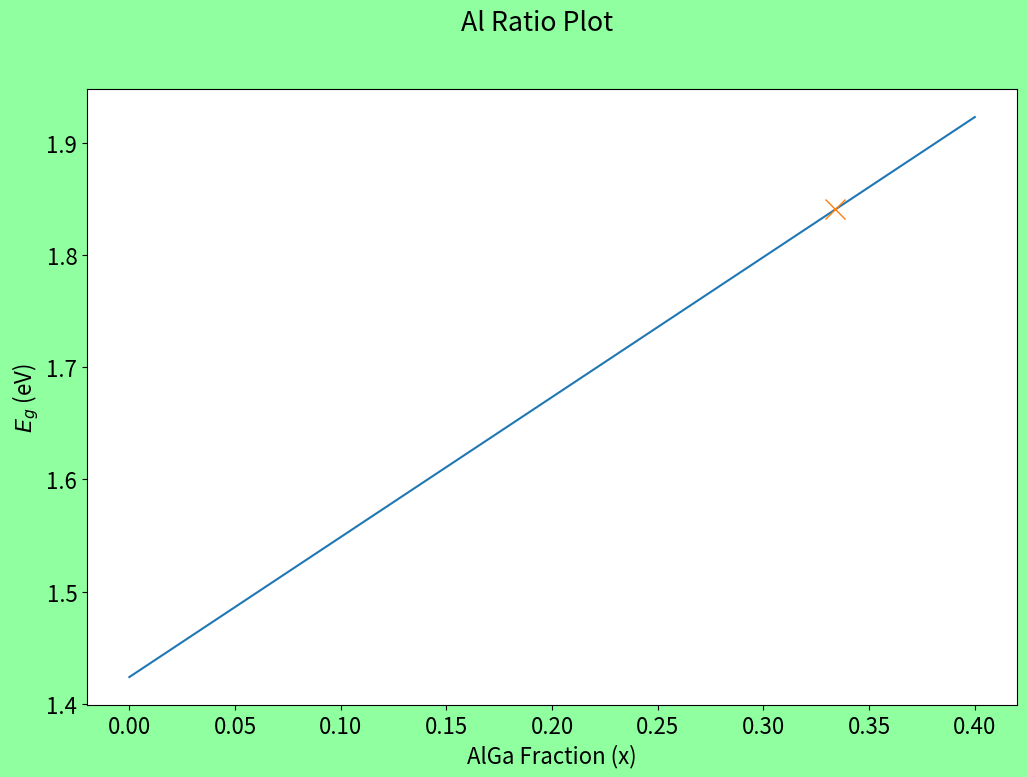

This chart was generated by the following Python code: (Note: this script raises an exception after producing the figure.)
# -*- coding: utf-8 -*-
"""
Created on Thu Jan 21 13:42:39 2021

[redacted]
"""

import numpy as np
import matplotlib.pyplot as plt
plt.rcParams['figure.figsize'] = [12, 8]
plt.rcParams['figure.dpi'] = 100
plt.rcParams.update({'font.size': 16})
import scipy.optimize as sc

"""

04/02/2021, 11/02/2021, 13/02/2021

"""
linspace_size = 100
h_2 = (6.626e-34)**2
h_bar2 = ((6.626e-34)/(2*np.pi))**2
m = 0.06*(9.109e-31)
a = np.linspace(0.1e-9,10e-9,linspace_size)
al_ratio = np.linspace(0, 0.4, 100000)
E_0 = ((h_2/(8*m*(a**2))))/(1.602e-19)
E_g = (1.424 + 1.247*al_ratio)

Figure, Plot4 = plt.subplots(1,1)
Figure.patch.set_facecolor('xkcd:mint green')
Figure.suptitle("Al Ratio Plot")
Plot4.set(ylabel = "$E_{g}$ (eV)", xlabel = "AlGa Fraction (x)")
Plot4.plot(al_ratio,E_g)
Plot4.plot(al_ratio[83514],E_g[83514], marker='x', markersize=15)
Plot4.grid(b=True, which='major', linestyle=':', linewidth='2')
Plot4.legend(['$E_{g}$','X Marker Point of E_pump','X Marker Point of E_emission'],loc='best')
plt.show()

h = (6.626e-34)
E_pump = (h* ((2.998e8)/(675e-9)) )/(1.602e-19)
E_emission = (h* ((2.998e8)/(815e-9)) )/(1.602e-19)

print(f"\n \n E_pump is {E_g[83514]}eV at AlGa Fraction {al_ratio[83514]}")

print("\n Take 'A' Barrier Composition as Al_{0.330}Ga_{0.670}As")

print("\n Take 'B' Well Composition as GaAs")

Figure, Plot5 = plt.subplots(1,1)
Figure.patch.set_facecolor('xkcd:mint green')
Figure.suptitle("$E_{0}$ vs Well Width")
Plot5.set(ylabel = "$E_{0}$/eV", xlabel = "a (m)")
Plot5.plot(a,E_0)
Plot5.grid(b=True, which='major', linestyle=':', linewidth='2')


m = (9.109e-31)
me = 0.06*m
mhh = 0.57*m
a = np.linspace(0.1e-9,7e-9,linspace_size)

E_0e = ((h_2/(8*me*(a**2))))/(1.602e-19)
E_0hh = ((h_2/(8*mhh*(a**2))))/(1.602e-19)

Figure, Plot6 = plt.subplots(1,1,constrained_layout=True)
Plot6.set(ylabel = "$E_{0}$ (eV)", xlabel = "a (nm)", \
          title = "$E_{0}$ vs Well Width")
Plot6.plot(a*(1e9),E_0e, label = '$E_{e(0)}$ =' r'$\frac{h^2}{8m_{e}a^2}$')
Plot6.plot(a*(1e9),E_0hh, label = '$E_{hh(0)}$ =' r'$\frac{h^2}{8m_{hh}a^2}$')
Plot6.legend(loc = 'best', prop={'size': 20})
Plot6.grid(b=True, which='major', linestyle=':', linewidth='2')
plt.minorticks_on()
Plot6.grid(b=True, which='minor', linestyle='-', linewidth='0.2')

plt.ylim(0, 5)
plt.show()

m0 = 9.109e-31

V0 = (1.247*0.33)*(1.602e-19)
V0e = 2/3*V0
V0h = 1/3*V0
a = np.arange(1e-9,11e-9,0.1e-9)

Figure, (SubPlot1,SubPlot2) = plt.subplots(1,2,constrained_layout=True)

E0e_main, E0h_main, zi_e, zi_h = np.empty(len(a)), \
                    np.empty(len(a)), \
                    np.empty(len(a)), \
                    np.empty(len(a))
c = 0
for i in a:
    E0e = (h**2)/(8*me*(i**2))
    E0h = (h**2)/(8*mhh*(i**2))
    
    E0e_main[c] = E0e
    E0h_main[c] = E0h

    de = V0e/E0e
    dh = V0h/E0h
    
    zi = np.linspace(0,20,1000)
    ye = np.sqrt(((de*(np.pi**2))/4) - zi**2)
    yh = np.sqrt(((dh*(np.pi**2))/4) - zi**2)
    y2 = zi*(np.tan(zi))

    ye_new = ye.astype(np.float)
    yh_new = yh.astype(np.float)
    y2new = y2.astype(np.float)

    ye_new[ye <= 0] = np.nan
    yh_new[yh <= 0] = np.nan
    y2new[y2 <= 0] = np.nan


    SubPlot1.plot(zi,ye_new)
    SubPlot1.plot(zi,y2new)
    SubPlot2.plot(zi,yh_new)
    SubPlot2.plot(zi,y2new)
    
    if c > 0 and c <= 10:
        EstIntElectron = np.array([0.3])
    elif c > 10 and c <= 20:
        EstIntElectron = np.array([0.5])
    elif c > 20 and c <=30:
        EstIntElectron = np.array([0.8])
    else:
        EstIntElectron = np.array([1.2])
    
    if c > 0 and c <= 10:
        EstIntHole = np.array([0.5])
    elif c > 10 and c <= 20:
        EstIntHole = np.array([1])
    else:
        EstIntHole = np.array([1.55])
        
    def funcelectron(x):
        return np.sqrt(((de*(np.pi**2))/4) - x**2) - x*(np.tan(x))

    def funchole(x):
        return np.sqrt(((dh*(np.pi**2))/4) - x**2) - x*(np.tan(x))

    root_e = sc.fsolve(funcelectron,EstIntElectron)
    root_h = sc.fsolve(funchole,EstIntHole)

    zi_e[c] = root_e
    zi_h[c] = root_h
    c += 1
      
E1e = ((4*zi_e**2)/(np.pi**2))*E0e_main
E1h = ((4*zi_h**2)/(np.pi**2))*E0h_main
    
SubPlot1.set(xlabel = '$\u03BE$', \
             ylabel = 'q($\u03BE$), p($\u03BE$)', \
             title = 'q(\u03BE),p(\u03BE) vs \u03BE For effective electron mass', \
             ylim = ([0,5]), xlim = ([0,2]))
SubPlot2.set(xlabel = '$\u03BE$', \
             ylabel = 'q($\u03BE$), p($\u03BE$)', \
             title = 'q(\u03BE),p(\u03BE) vs \u03BE For effective hole mass', \
             ylim = ([0,8]), xlim = ([0,2]))
SubPlot1.legend(['q(\u03BE) = $\sqrt{d_{electron}\pi^{2}/4 - \u03BE^2}$', \
                 'p(\u03BE) = $\u03BE$tan($\u03BE$)'], loc = 'best')
SubPlot1.grid(True)
SubPlot2.grid(True)
plt.show()

#Plotting Transition Energy vs a
a = a/1e-9
Et = (E1e + E1h + 1.424*1.602e-19)/(1.602e-19)
Figure, SubPlot1 = plt.subplots(1,1,constrained_layout=True)
SubPlot1.plot(a,Et)
SubPlot1.axhline(y=E_emission, linewidth='2', \
                 linestyle='--', color='orange')
SubPlot1.axvline(x=5.44, linewidth='2', linestyle='--', \
                 color='orange')
SubPlot1.set(xlabel = 'a (nm)', \
             ylabel = '$E_{emission}$ (eV)',\
                 title = '$E_{emission}$ vs Well Width')
SubPlot1.legend([r'$E_{emission}$ = $E_{1e} + E_{1h} + V_{0}$',\
                 '$E_{emission}$ at a=5.44nm'], \
                loc = 'best', prop={'size': 20})
SubPlot1.grid(b=True, which='major', linestyle=':', linewidth='2')
plt.minorticks_on()
SubPlot1.grid(b=True, which='minor', linestyle='-', linewidth='0.2')
plt.xlim(3,8)
plt.ylim(1.475,1.575)
plt.show()
    